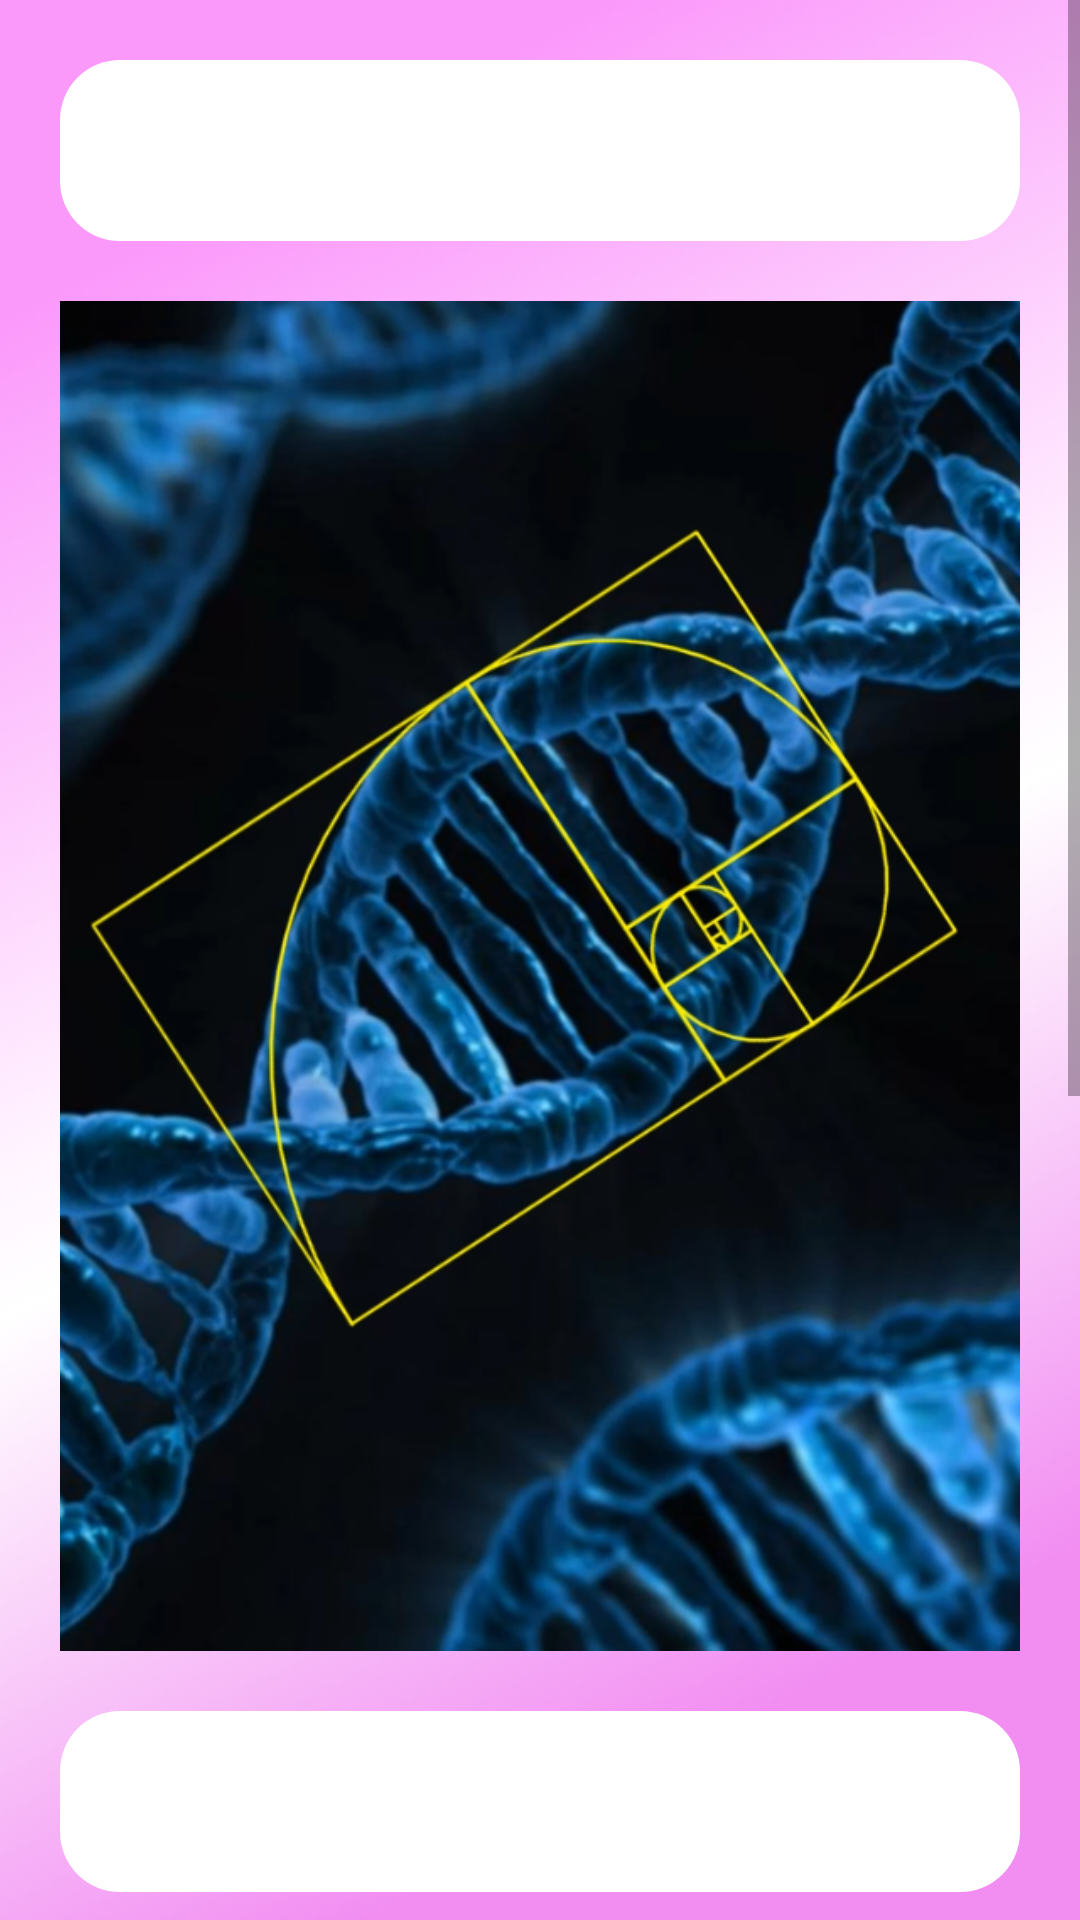

Reconstruct the res/layout file that produces this screen, plus the resources it refers to.
<!-- AndroidManifest.xml: application theme AppTheme -->
<!-- res/layout/activity_tag_6_.xml -->
<?xml version="1.0" encoding="utf-8"?>
<ScrollView
    xmlns:android="http://schemas.android.com/apk/res/android"
    xmlns:app="http://schemas.android.com/apk/res-auto"
    xmlns:tools="http://schemas.android.com/tools"
    android:layout_width="match_parent"
    android:layout_height="match_parent"
    android:background="@drawable/pinkback"
    tools:context=".Tag_6_Activity">

    <LinearLayout
        android:layout_width="match_parent"
        android:layout_height="wrap_content"
        android:padding="20dp"
        android:orientation="vertical">

        <TextView
            android:id="@+id/textView"
            android:layout_width="match_parent"
            android:layout_height="wrap_content"
            android:textColor="@android:color/black"
            android:background="@drawable/custom_text_background"
            android:fontFamily="@font/comicz"
            android:padding="10sp"
            android:textAllCaps="false"
            android:textSize="30sp" />



        <ImageView
            android:layout_width="match_parent"
            android:layout_height="450dp"
            android:scaleType="centerCrop"
            android:src="@drawable/dnastrand"
            android:layout_marginTop="20sp"
            android:layout_gravity="center" />

        <TextView
            android:layout_marginTop="20dp"
            android:id="@+id/textView2"
            android:layout_width="match_parent"
            android:layout_height="wrap_content"
            android:background="@drawable/custom_text_background"
            android:fontFamily="@font/comicz"
            android:padding="10sp"
            android:textAllCaps="false"
            android:textColor="@android:color/black"
            android:textSize="30sp" />

        <ImageView
            android:layout_width="match_parent"
            android:layout_height="450dp"
            android:scaleType="fitXY"
            android:src="@drawable/baby"
            android:layout_marginTop="20sp"
            android:layout_gravity="center" />


    </LinearLayout>





</ScrollView>
<!-- resources referenced by this layout -->
<resources>
  <!-- drawable baby: png bitmap (drawable, 521154 bytes) -->
  <!-- drawable custom_text_background (drawable) -->
  <shape xmlns:android="http://schemas.android.com/apk/res/android" android:shape="rectangle">
  
      <solid android:color="#FFF"/>
      <corners android:radius="20dp"/>
  
  </shape>
  <!-- drawable dnastrand: png bitmap (drawable, 626078 bytes) -->
  <!-- drawable pinkback: png bitmap (drawable, 37017 bytes) -->
  <style name="AppTheme" parent="Theme.AppCompat.Light.DarkActionBar">
          
          <item name="colorPrimary">@color/colorPrimary</item>
          <item name="colorPrimaryDark">@color/colorPrimaryDark</item>
          <item name="colorAccent">@color/colorAccent</item>
      </style>
  <!-- not gathered from this repository: default colours our renderer supplied (Android Studio template values) -->
  <color name="colorPrimary">#FF6200EE</color>
  <color name="colorPrimaryDark">#FF3700B3</color>
  <color name="colorAccent">#FF03DAC5</color>
</resources>
